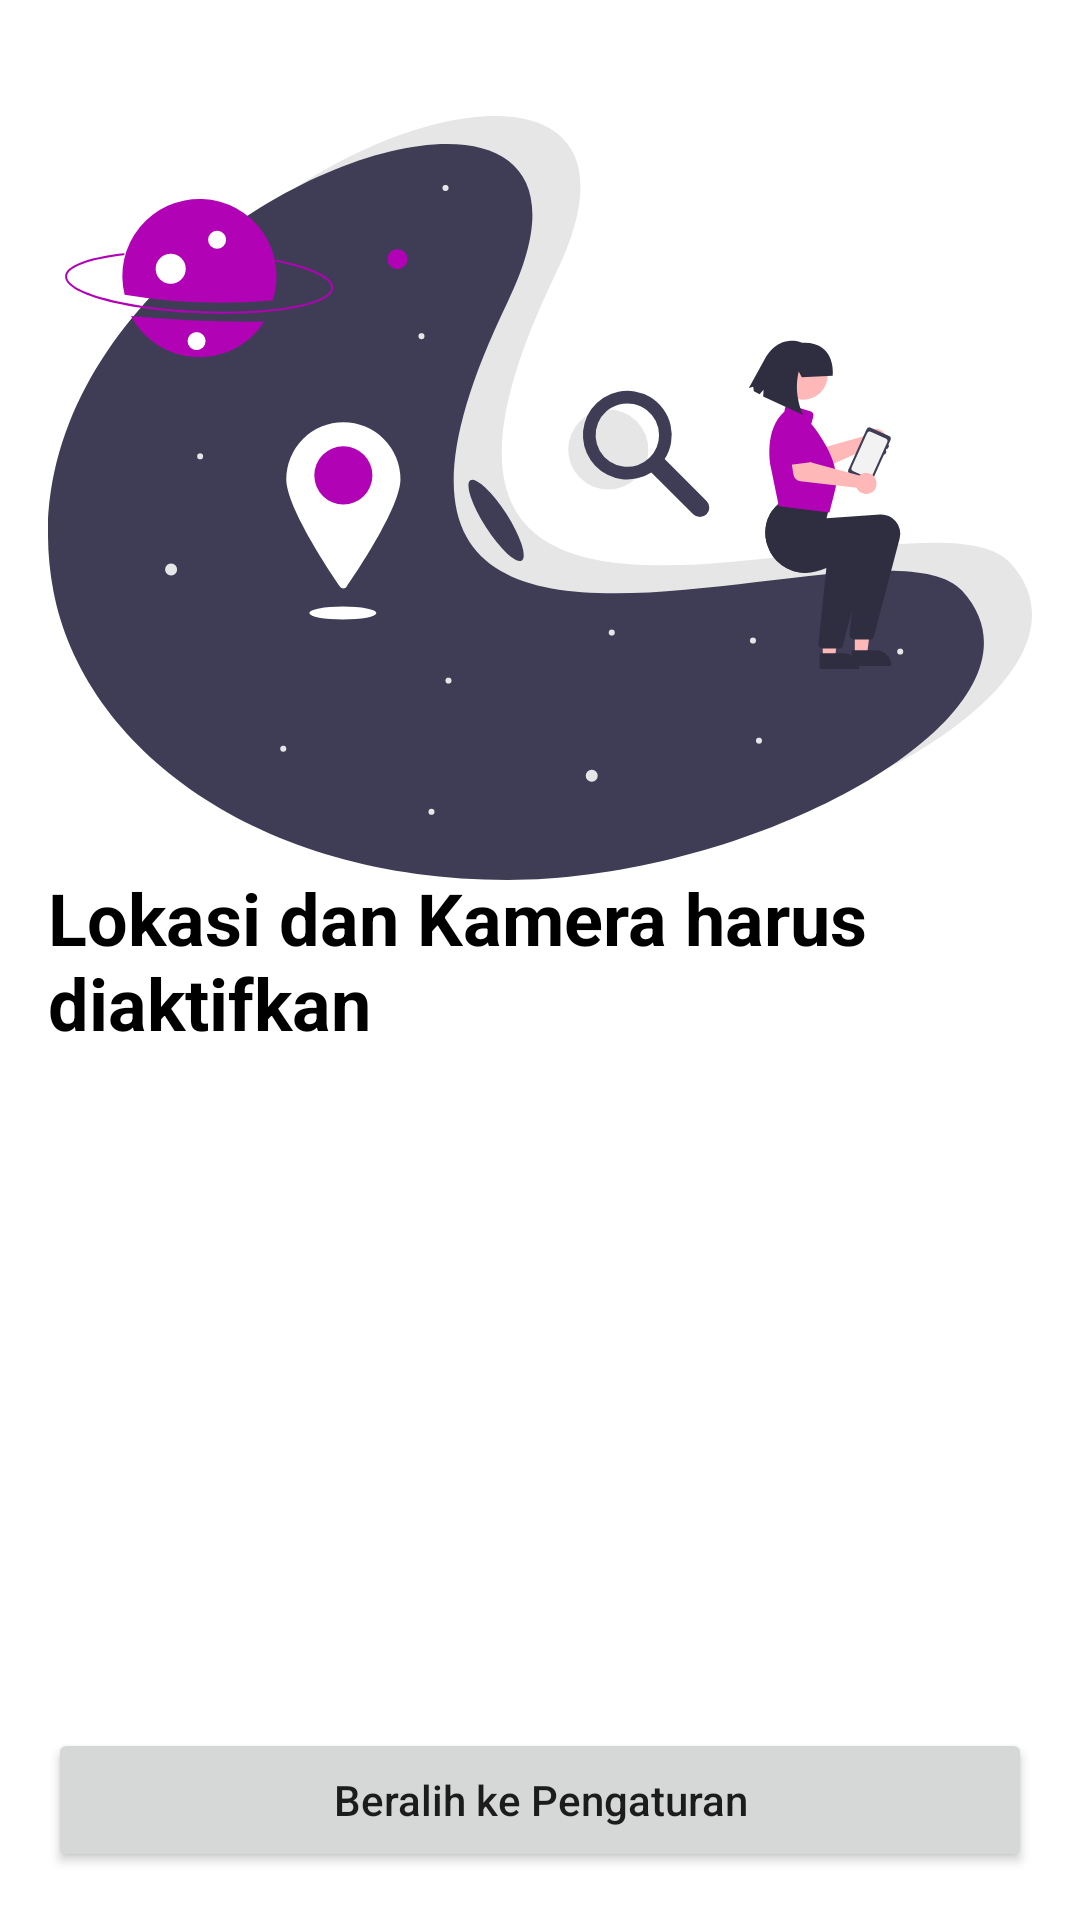

Android layout source for this screen:
<!-- AndroidManifest.xml: application theme Theme.Jamilah -->
<!-- res/layout/activity_requirement.xml -->
<?xml version="1.0" encoding="utf-8"?>
<androidx.constraintlayout.widget.ConstraintLayout xmlns:android="http://schemas.android.com/apk/res/android"
    xmlns:app="http://schemas.android.com/apk/res-auto"
    xmlns:tools="http://schemas.android.com/tools"
    android:layout_width="match_parent"
    android:layout_height="match_parent"
    android:padding="16dp"
    tools:context=".FaceRecognitionActivity">
    <ImageView
        android:id="@+id/img_requirement_icon"
        android:src="@drawable/undraw_location_search"
        android:layout_width="wrap_content"
        android:layout_height="300dp"
        app:layout_constraintStart_toStartOf="parent"
        app:layout_constraintEnd_toEndOf="parent"
        app:layout_constraintTop_toTopOf="parent"
        />
    <TextView
        android:id="@+id/tv_requirement_text"
        android:layout_width="match_parent"
        android:layout_height="wrap_content"
        android:text="Lokasi dan Kamera harus diaktifkan"
        android:textColor="@color/black"
        android:textSize="24sp"
        android:textStyle="bold"

        app:layout_constraintTop_toTopOf="parent"
        app:layout_constraintBottom_toBottomOf="parent"
        />
    <Button
        android:id="@+id/btn_requirement"
        android:layout_width="match_parent"
        android:layout_height="wrap_content"
        android:text="Beralih ke Pengaturan"
        android:textAllCaps="false"
        app:layout_constraintBottom_toBottomOf="parent"

        />
</androidx.constraintlayout.widget.ConstraintLayout>
<!-- resources referenced by this layout -->
<resources>
  <color name="black">#FF000000</color>
  <!-- drawable undraw_location_search: vector/xml drawable (drawable, 7896 chars, omitted) -->
  <style name="Theme.Jamilah" parent="Theme.MaterialComponents.DayNight.DarkActionBar">
          
          <item name="colorPrimary">@color/purple_500</item>
          <item name="colorPrimaryVariant">@color/purple_700</item>
          <item name="colorOnPrimary">@color/white</item>
          
          <item name="colorSecondary">@color/teal_200</item>
          <item name="colorSecondaryVariant">@color/teal_700</item>
          <item name="colorOnSecondary">@color/black</item>
          
          <item name="android:statusBarColor" tools:targetApi="l">?attr/colorPrimaryVariant</item>
          
      </style>
  <color name="purple_500">#FF6200EE</color>
  <color name="purple_700">#FF3700B3</color>
  <color name="white">#FFFFFFFF</color>
  <color name="teal_200">#FF03DAC5</color>
  <color name="teal_700">#FF018786</color>
</resources>
